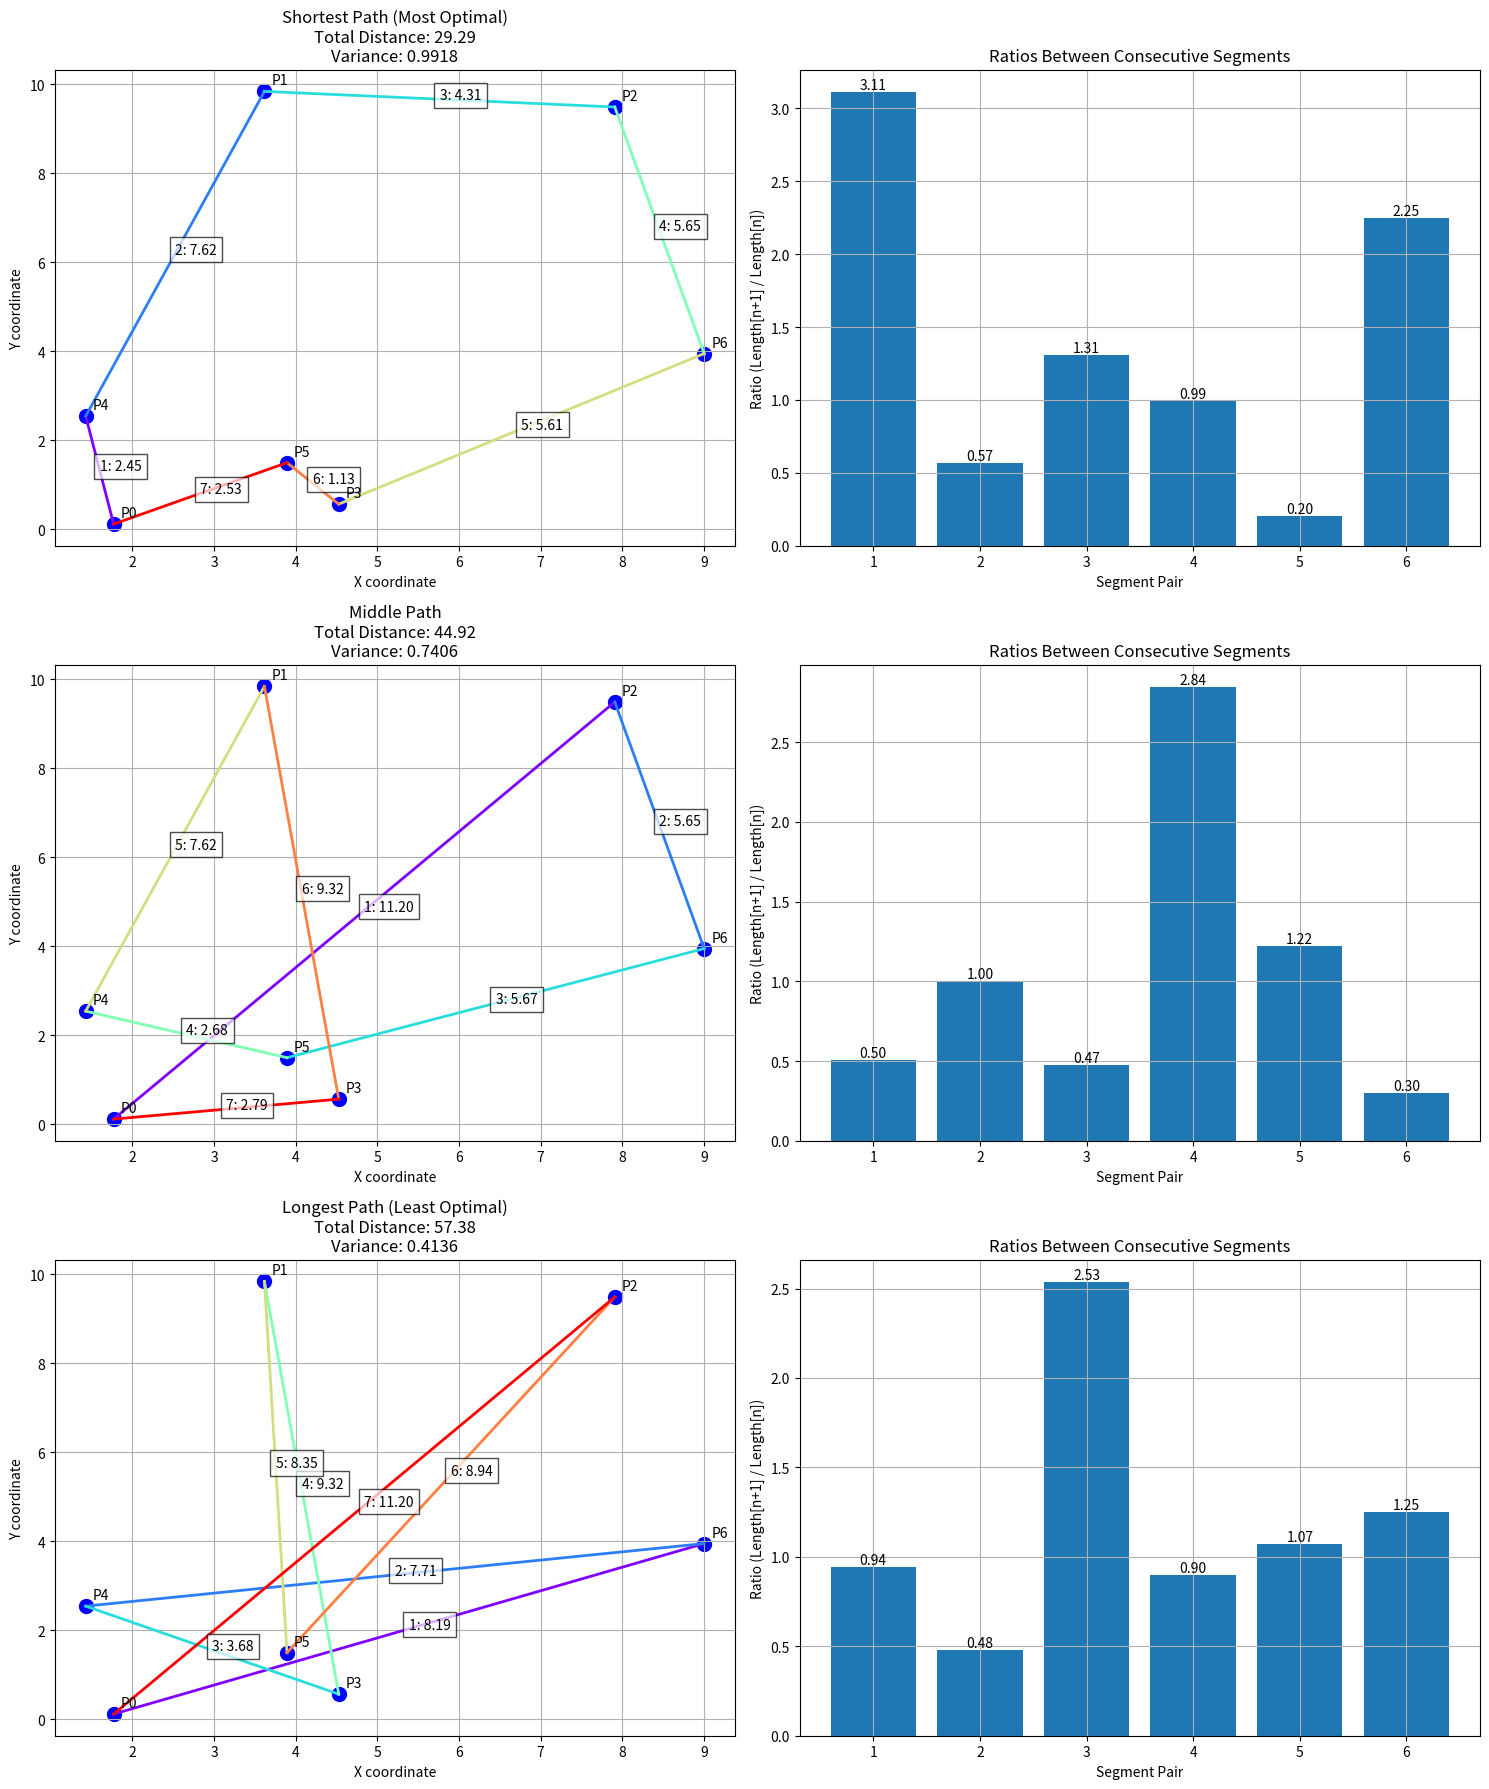

Here is the Python script that generated this plot:
# import numpy as np
# import matplotlib.pyplot as plt
# from itertools import combinations, permutations
# import random

# # Set random seed for reproducibility
# np.random.seed(42)

# # Generate 7 random points
# num_points = 7
# points = [(random.uniform(0, 10), random.uniform(0, 10)) for _ in range(num_points)]

# # Calculate distances between all pairs of points
# distances = []
# point_pairs = []
# for (i, p1), (j, p2) in combinations(enumerate(points), 2):
#     distance = np.sqrt((p2[0] - p1[0])**2 + (p2[1] - p1[1])**2)
#     distances.append(distance)
#     point_pairs.append((i, j))

# # Create distance matrix for TSP
# distance_matrix = np.zeros((num_points, num_points))
# for (i, j), dist in zip(point_pairs, distances):
#     distance_matrix[i, j] = dist
#     distance_matrix[j, i] = dist

# # Brute force TSP to find absolute shortest path
# def optimal_tsp(distances, start=0):
#     n = len(distances)
#     # Generate all possible permutations of points excluding the start point
#     other_points = list(range(1, n))
#     min_path = None
#     min_distance = float('inf')
    
#     for perm in permutations(other_points):
#         path = (start,) + perm + (start,)
#         distance = sum(distances[path[i]][path[i+1]] for i in range(len(path)-1))
        
#         if distance < min_distance:
#             min_distance = distance
#             min_path = path
    
#     return list(min_path), min_distance

# # Get optimal TSP path and distance
# tsp_path, total_tsp_distance = optimal_tsp(distance_matrix)

# # Create figure with three subplots
# fig, (ax1, ax2, ax3) = plt.subplots(1, 3, figsize=(20, 6))

# # Plot points and all connections
# ax1.scatter([p[0] for p in points], [p[1] for p in points], c='blue', s=100)
# for i, (p1, p2) in enumerate(zip(*zip(*point_pairs))):
#     x1, y1 = points[p1]
#     x2, y2 = points[p2]
#     line = ax1.plot([x1, x2], [y1, y2], 'gray', alpha=0.3)
#     # Add distance labels at midpoint
#     mid_x = (x1 + x2) / 2
#     mid_y = (y1 + y2) / 2
#     ax1.annotate(f'{distances[i]:.2f}', (mid_x, mid_y), alpha=0.5)

# # Number the points
# for i, (x, y) in enumerate(points):
#     ax1.annotate(f'P{i}', (x, y), xytext=(5, 5), textcoords='offset points')

# ax1.set_title('All Points and Distances')
# ax1.grid(True)
# ax1.set_xlabel('X coordinate')
# ax1.set_ylabel('Y coordinate')

# # Create distance matrix heatmap
# im = ax2.imshow(distance_matrix, cmap='YlOrRd')
# plt.colorbar(im, ax=ax2, label='Distance')

# # Add distance values to cells
# for i in range(num_points):
#     for j in range(num_points):
#         if i != j:
#             text = ax2.text(j, i, f'{distance_matrix[i, j]:.2f}',
#                           ha='center', va='center')

# ax2.set_title('Distance Matrix Heatmap')
# ax2.set_xlabel('Point Number')
# ax2.set_ylabel('Point Number')
# ax2.set_xticks(range(num_points))
# ax2.set_yticks(range(num_points))
# ax2.set_xticklabels([f'P{i}' for i in range(num_points)])
# ax2.set_yticklabels([f'P{i}' for i in range(num_points)])

# # Plot optimal TSP path
# ax3.scatter([p[0] for p in points], [p[1] for p in points], c='blue', s=100)
# # Draw path segments with different colors to show order
# colors = plt.cm.rainbow(np.linspace(0, 1, len(tsp_path)-1))
# for i, color in enumerate(colors):
#     p1 = points[tsp_path[i]]
#     p2 = points[tsp_path[i + 1]]
#     ax3.plot([p1[0], p2[0]], [p1[1], p2[1]], c=color, linewidth=2)
#     # Add arrows and segment numbers
#     mid_x = (p1[0] + p2[0]) / 2
#     mid_y = (p1[1] + p2[1]) / 2
#     dx = p2[0] - p1[0]
#     dy = p2[1] - p1[1]
#     ax3.arrow(mid_x, mid_y, dx/10, dy/10, head_width=0.2, head_length=0.3, fc=color, ec=color)
#     ax3.text(mid_x, mid_y, str(i+1), bbox=dict(facecolor='white', alpha=0.7))

# # Number the points
# for i, (x, y) in enumerate(points):
#     ax3.annotate(f'P{i}', (x, y), xytext=(5, 5), textcoords='offset points')

# ax3.set_title(f'Optimal TSP Path (Total Distance: {total_tsp_distance:.2f})')
# ax3.grid(True)
# ax3.set_xlabel('X coordinate')
# ax3.set_ylabel('Y coordinate')

# plt.tight_layout()
# plt.show()

# # Print the path and distance
# print("Optimal TSP Path:", ' -> '.join(f'P{i}' for i in tsp_path))
# print(f"Total Distance: {total_tsp_distance:.2f}")

###################################
#Shows ratio bar chart and optimal and similar ratio path
# import numpy as np
# import matplotlib.pyplot as plt
# from itertools import combinations, permutations
# import random

# # Set random seed for reproducibility
# np.random.seed(42)

# # Generate 7 random points
# num_points = 7
# points = [(random.uniform(0, 10), random.uniform(0, 10)) for _ in range(num_points)]

# # Calculate distances between all pairs of points
# distances = []
# point_pairs = []
# for (i, p1), (j, p2) in combinations(enumerate(points), 2):
#     distance = np.sqrt((p2[0] - p1[0])**2 + (p2[1] - p1[1])**2)
#     distances.append(distance)
#     point_pairs.append((i, j))

# # Create distance matrix for TSP
# distance_matrix = np.zeros((num_points, num_points))
# for (i, j), dist in zip(point_pairs, distances):
#     distance_matrix[i, j] = dist
#     distance_matrix[j, i] = dist

# def calculate_continuous_ratios(path, distances):
#     """Calculate the ratios between consecutive line segments."""
#     path_distances = []
#     ratios = []
    
#     # Calculate distances for each segment in the path
#     for i in range(len(path)-1):
#         dist = distance_matrix[path[i]][path[i+1]]
#         path_distances.append(dist)
    
#     # Calculate ratios between consecutive segments
#     for i in range(len(path_distances)-1):
#         ratio = path_distances[i+1] / path_distances[i]
#         ratios.append(ratio)
    
#     return path_distances, ratios

# def evaluate_path_continuity(ratios):
#     """Calculate how well the ratios follow a continuous pattern."""
#     if not ratios:
#         return float('inf')
#     return np.var(ratios)

# def find_three_different_paths(distances, start=0):
#     n = len(distances)
#     other_points = list(range(1, n))
#     paths = []
#     path_metrics = []
    
#     for perm in permutations(other_points):
#         path = (start,) + perm + (start,)
#         distance = sum(distances[path[i]][path[i+1]] for i in range(len(path)-1))
#         _, ratios = calculate_continuous_ratios(path, distances)
#         continuity_score = evaluate_path_continuity(ratios)
        
#         path_metrics.append((list(path), distance, continuity_score))
    
#     # Sort by different criteria to get diverse paths
#     # 1. Best balance of distance and continuity
#     sorted_by_balance = sorted(path_metrics, key=lambda x: x[1] * x[2])
#     # 2. Best distance
#     sorted_by_distance = sorted(path_metrics, key=lambda x: x[1])
#     # 3. Best continuity
#     sorted_by_continuity = sorted(path_metrics, key=lambda x: x[2])
    
#     return [sorted_by_balance[0], sorted_by_distance[0], sorted_by_continuity[0]]

# # Get three different paths
# paths = find_three_different_paths(distance_matrix)
# path_types = ["Balanced Path", "Shortest Path", "Most Continuous Path"]

# # Create visualization
# fig = plt.figure(figsize=(20, 10))
# gs = plt.GridSpec(2, 3)

# # Plot the three paths
# for idx, (path, distance, continuity) in enumerate(paths):
#     ax = fig.add_subplot(gs[0, idx])
    
#     # Calculate path distances and ratios
#     path_distances, ratios = calculate_continuous_ratios(path, distance_matrix)
    
#     # Plot points and path
#     ax.scatter([p[0] for p in points], [p[1] for p in points], c='blue', s=100)
#     colors = plt.cm.rainbow(np.linspace(0, 1, len(path)-1))
    
#     for i, color in enumerate(colors):
#         p1 = points[path[i]]
#         p2 = points[path[i + 1]]
#         ax.plot([p1[0], p2[0]], [p1[1], p2[1]], c=color, linewidth=2)
#         # Add segment lengths
#         mid_x = (p1[0] + p2[0]) / 2
#         mid_y = (p1[1] + p2[1]) / 2
#         ax.text(mid_x, mid_y, f'{path_distances[i]:.2f}', 
#                 bbox=dict(facecolor='white', alpha=0.7))
    
#     # Number the points
#     for i, (x, y) in enumerate(points):
#         ax.annotate(f'P{i}', (x, y), xytext=(5, 5), textcoords='offset points')
    
#     ax.set_title(f'{path_types[idx]}\nDistance: {distance:.2f}, Variance: {continuity:.2f}')
#     ax.grid(True)
#     ax.set_xlabel('X coordinate')
#     ax.set_ylabel('Y coordinate')

#     # Plot ratio bar charts
#     ax_ratio = fig.add_subplot(gs[1, idx])
#     segment_nums = range(1, len(ratios) + 1)
#     ax_ratio.bar(segment_nums, ratios)
#     ax_ratio.set_title('Ratios Between Consecutive Segments')
#     ax_ratio.set_xlabel('Segment Number')
#     ax_ratio.set_ylabel('Ratio (Length[n+1] / Length[n])')
#     ax_ratio.grid(True)
    
#     # Print detailed information
#     print(f"\n{path_types[idx]}:")
#     print("Path:", ' -> '.join(f'P{i}' for i in path))
#     print("Segment Lengths:", ', '.join(f'{d:.2f}' for d in path_distances))
#     print("Segment Ratios:", ', '.join(f'{r:.2f}' for r in ratios))
#     print(f"Total Distance: {distance:.2f}")
#     print(f"Ratio Variance: {continuity:.2f}")

# plt.tight_layout()
# plt.show()

import numpy as np
import matplotlib.pyplot as plt
from itertools import combinations, permutations
import random

# Set random seed for reproducibility
np.random.seed(42)

def calculate_path_metrics(path, distance_matrix):
    """Calculate distance and ratios for a path."""
    segments = []
    total_distance = 0
    for i in range(len(path)-1):
        dist = distance_matrix[path[i]][path[i+1]]
        segments.append(dist)
        total_distance += dist
    
    ratios = []
    for i in range(len(segments)-1):
        ratio = segments[i+1] / segments[i]
        ratios.append(ratio)
    
    ratio_variance = np.var(ratios) if ratios else float('inf')
    
    return total_distance, segments, ratios, ratio_variance

# Generate points and distance matrix
num_points = 7
points = [(random.uniform(0, 10), random.uniform(0, 10)) for _ in range(num_points)]
distances = []
point_pairs = []
for (i, p1), (j, p2) in combinations(enumerate(points), 2):
    distance = np.sqrt((p2[0] - p1[0])**2 + (p2[1] - p1[1])**2)
    distances.append(distance)
    point_pairs.append((i, j))

distance_matrix = np.zeros((num_points, num_points))
for (i, j), dist in zip(point_pairs, distances):
    distance_matrix[i, j] = dist
    distance_matrix[j, i] = dist

# Find all possible paths and their distances
all_paths = []
for perm in permutations(range(1, num_points)):
    path = (0,) + perm + (0,)
    distance, segments, ratios, variance = calculate_path_metrics(path, distance_matrix)
    all_paths.append((list(path), distance, segments, ratios, variance))

# Sort paths by distance only
all_paths.sort(key=lambda x: x[1])  # Sort by total distance

# Get shortest, middle, and longest paths
shortest_path = all_paths[0]
middle_path = all_paths[len(all_paths)//2]
longest_path = all_paths[-1]

paths = [shortest_path, middle_path, longest_path]
titles = ["Shortest Path (Most Optimal)", "Middle Path", "Longest Path (Least Optimal)"]

# Create visualization
fig, axes = plt.subplots(3, 2, figsize=(15, 18))

for idx, (path, distance, segments, ratios, variance) in enumerate(paths):
    # Plot path
    ax_path = axes[idx, 0]
    ax_path.scatter([p[0] for p in points], [p[1] for p in points], c='blue', s=100)
    
    # Draw path segments with lengths
    colors = plt.cm.rainbow(np.linspace(0, 1, len(segments)))
    for i in range(len(path)-1):
        p1 = points[path[i]]
        p2 = points[path[i+1]]
        ax_path.plot([p1[0], p2[0]], [p1[1], p2[1]], color=colors[i], linewidth=2)
        
        # Add segment length and order
        mid_x, mid_y = (p1[0] + p2[0])/2, (p1[1] + p2[1])/2
        ax_path.text(mid_x, mid_y, f'{i+1}: {segments[i]:.2f}', 
                    bbox=dict(facecolor='white', alpha=0.7))
    
    # Number points
    for i, (x, y) in enumerate(points):
        ax_path.annotate(f'P{i}', (x, y), xytext=(5, 5), textcoords='offset points')
    
    ax_path.set_title(f'{titles[idx]}\nTotal Distance: {distance:.2f}\nVariance: {variance:.4f}')
    ax_path.grid(True)
    ax_path.set_xlabel('X coordinate')
    ax_path.set_ylabel('Y coordinate')
    
    # Plot ratios
    ax_ratio = axes[idx, 1]
    if ratios:
        bars = ax_ratio.bar(range(1, len(ratios)+1), ratios)
        
        # Add ratio values on bars
        for i, bar in enumerate(bars):
            height = bar.get_height()
            ax_ratio.text(bar.get_x() + bar.get_width()/2., height,
                         f'{ratios[i]:.2f}',
                         ha='center', va='bottom')
    
    ax_ratio.set_title('Ratios Between Consecutive Segments')
    ax_ratio.set_xlabel('Segment Pair')
    ax_ratio.set_ylabel('Ratio (Length[n+1] / Length[n])')
    ax_ratio.grid(True)
    
    # Print detailed analysis
    print(f"\n{titles[idx]}:")
    print(f"Path: {' -> '.join(f'P{i}' for i in path)}")
    print(f"Segment lengths: {', '.join(f'{s:.2f}' for s in segments)}")
    print(f"Segment ratios: {', '.join(f'{r:.2f}' for r in ratios)}")
    print(f"Variance of ratios: {variance:.4f}")
    print(f"Total distance: {distance:.2f}")

plt.tight_layout()
plt.show()
